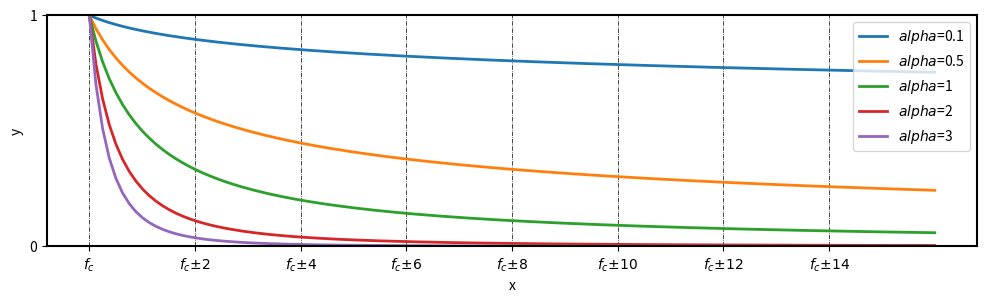

Python code for this plot:
'''
Description: 
[redacted]
Date: 2021-10-07 22:19:25
[redacted]
LastEditTime: 2021-10-10 23:30:15
'''
import os
import re
import numpy as np
import matplotlib.pyplot as plt
import seaborn as sns
from matplotlib.pyplot import MultipleLocator

def power_law(x,alpha):
    y = []
    for i in x:
        y.append(1./(i+1)**alpha)
    return y

x = np.linspace(0,16,num=128)
y0 = power_law(x,0.1)
y1 = power_law(x,0.5)
y2 = power_law(x,1)
y3 = power_law(x,2)
y4 = power_law(x,3)

plt.figure(figsize=(12,3))

ax = plt.gca()#获取边框
# ax.spines['top'].set_color('red')  
# ax.spines['right'].set_color('none')  
# ax.set_xticks = [0,20,50,100,200,500,1000,2000]
# ax.set_xticklabels = [0,20,50,100,200,500,1000,2000]
ax.spines['bottom'].set_linewidth(1.5)
ax.spines['left'].set_linewidth(1.5)
ax.spines['top'].set_linewidth(1.5)
ax.spines['right'].set_linewidth(1.5)
# ax.set_xscale("log")
ax.xaxis.set_major_locator(MultipleLocator(500))
ax.yaxis.set_major_locator(MultipleLocator(15))

plt.grid( color = 'black',linestyle='-.',linewidth = 0.5)

l0=plt.plot(x,y0, label='$alpha$=0.1',markersize=9,lw=2)
l1=plt.plot(x,y1, label='$alpha$=0.5',markersize=9,lw=2)
l2=plt.plot(x,y2, label='$alpha$=1',markersize=9,lw=2)
l3=plt.plot(x,y3, label='$alpha$=2',markersize=9,lw=2)
l4=plt.plot(x,y4, label='$alpha$=3',markersize=9,lw=2)


plt.xlabel('x')
plt.ylabel('y') 
# plt.xlabel('Adversarial Budget $\epsilon$ (PGD-200)',fontsize=27.5)
# plt.ylabel('Adversarial Accuracy (%)',fontsize=27.5)
plt.legend()

# plt.xlim(0, 2001)
plt.ylim(0, 1)
# my_y_ticks = np.arange(0, 21, 4)
# my_x_ticks = ['0.0', '0.01', '0.025', '0.05', '0.075']
# plt.yticks(my_y_ticks)
# plt.xticks(x,my_x_ticks)
# plt.legend(fontsize=27.5, bbox_to_anchor=(1.1,1.0),borderaxespad = 0.)
plt.xticks(range(0, 16, 2),['$f_c$','$f_c ± 2$','$f_c ± 4$','$f_c ± 6$','$f_c ± 8$','$f_c ± 10$','$f_c ± 12$','$f_c ± 14$'])#, color="red", rotation=45)
plt.yticks(range(0, 2))#, color="red", rotation=45)
plt.savefig('./test_power_law.png',dpi=300,bbox_inches='tight')